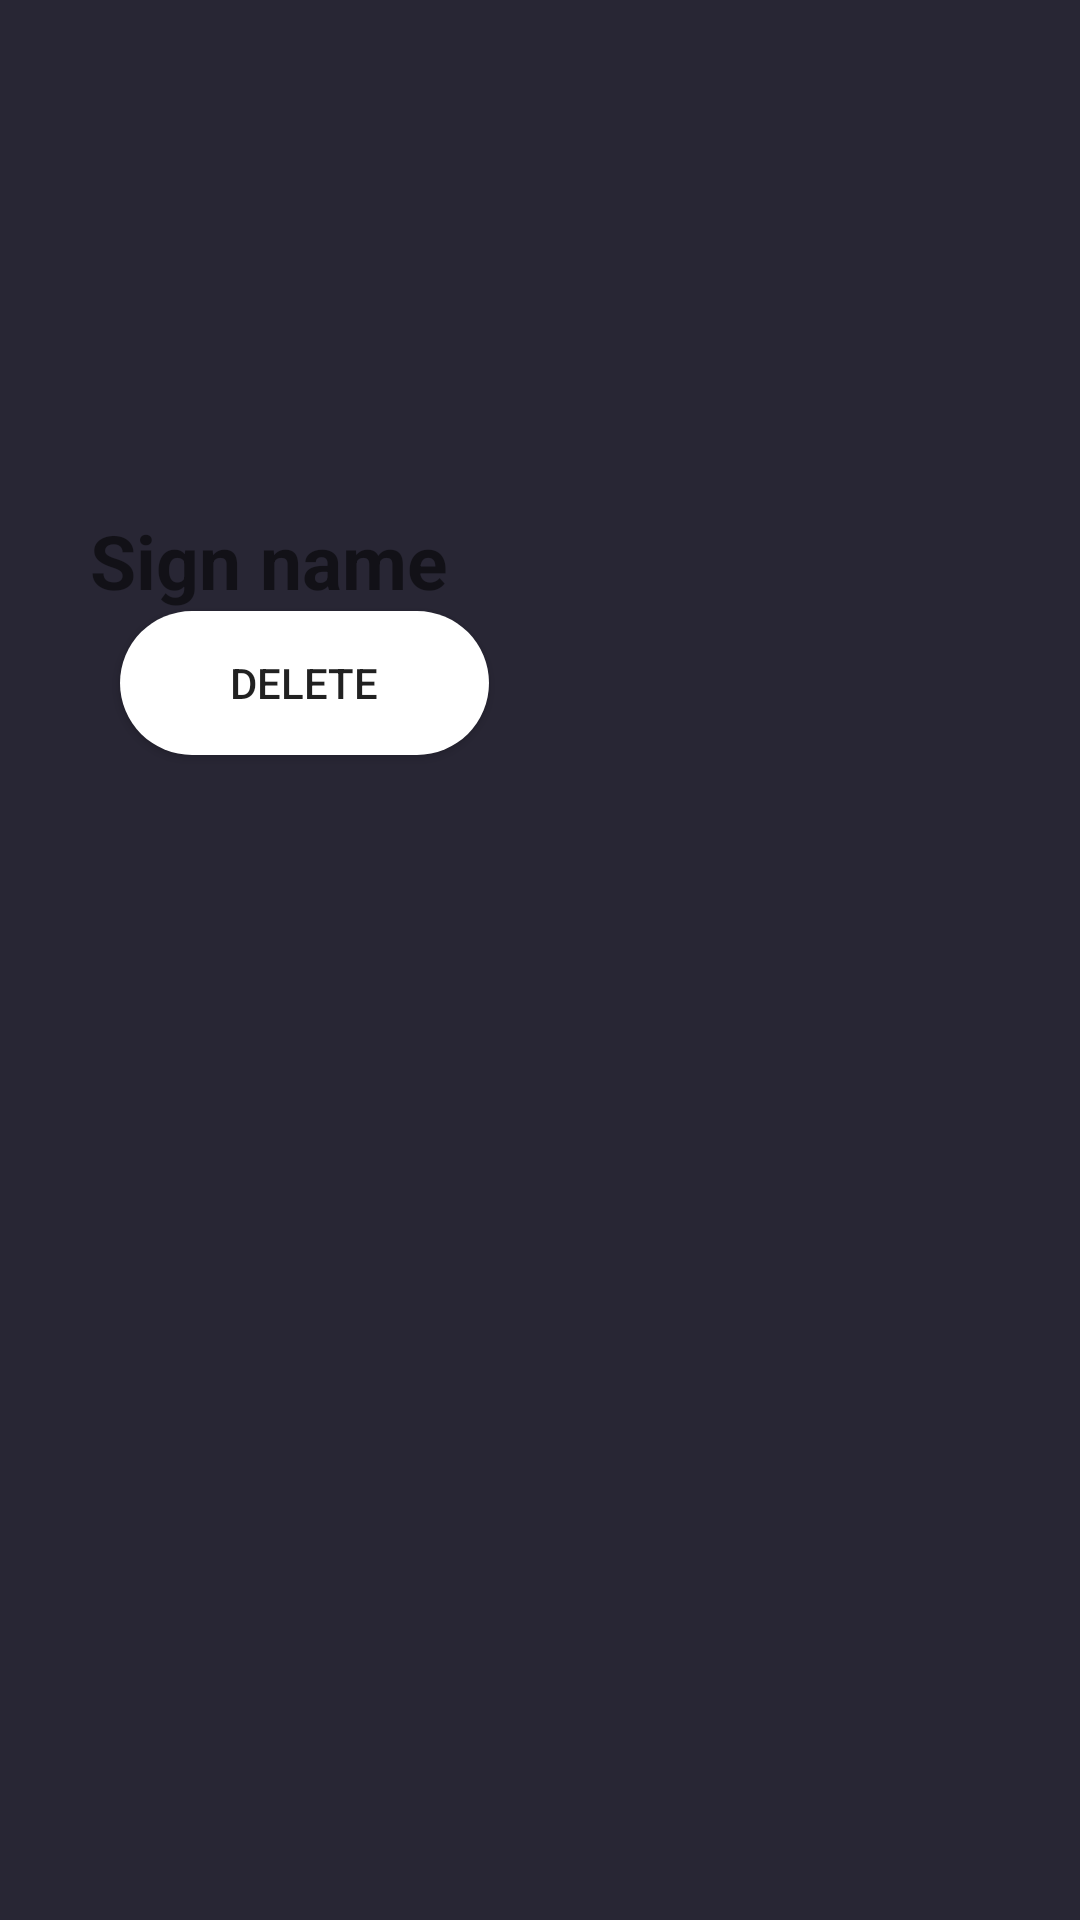

The Android layout XML behind this screen, and the referenced resources:
<!-- AndroidManifest.xml: application theme Theme.AppCompat.Light.NoActionBar.FullScreen -->
<!-- res/layout/activity_view.xml -->
<LinearLayout xmlns:android="http://schemas.android.com/apk/res/android"
    xmlns:app="http://schemas.android.com/apk/res-auto"
    xmlns:tools="http://schemas.android.com/tools"
    android:layout_width="match_parent"
    android:layout_height="wrap_content"
    android:background="#282634"
    android:orientation="vertical"
    tools:context=".Activities.ViewActivity">

    <ImageView
        android:id="@+id/viewimageView"
        android:layout_width="150dp"
        android:layout_height="150dp"
        android:layout_marginLeft="20dp"
        android:layout_marginTop="20dp"
        android:layout_marginRight="20dp"
        android:src="@drawable/ic_launcher_background" />

    <TextView
        android:id="@+id/viewtextView"
        android:layout_width="wrap_content"
        android:layout_height="wrap_content"
        android:layout_marginLeft="30dp"
        android:gravity="center"
        android:text="Sign name"
        android:textSize="25dp"
        android:textStyle="bold" />

    <Button
        android:id="@+id/btnDelete"
        android:layout_width="123dp"
        android:layout_height="wrap_content"
        android:layout_below="@+id/viewimageView"
        android:layout_marginLeft="40dp"
        android:layout_marginRight="40dp"
        android:layout_marginBottom="5dp"
        android:background="@drawable/btn"
        android:text="Delete" />

</LinearLayout>
<!-- resources referenced by this layout -->
<resources>
  <!-- drawable btn (drawable) -->
  <?xml version="1.0" encoding="utf-8"?>
  <shape xmlns:android="http://schemas.android.com/apk/res/android">
  
      <solid android:color="@color/white"/>
  <corners android:radius="70dp"/>
  
  </shape>
  <style name="Theme.AppCompat.Light.NoActionBar.FullScreen" parent="@style/Theme.AppCompat.Light.NoActionBar">
          <item name="android:windowNoTitle">true</item>
          <item name="android:windowActionBar">false</item>
          <item name="android:windowFullscreen">true</item>
          <item name="android:windowContentOverlay">@null</item>
      </style>
  <!-- not gathered from this repository: default colours our renderer supplied (Android Studio template values) -->
  <color name="white">#FFFFFFFF</color>
</resources>
